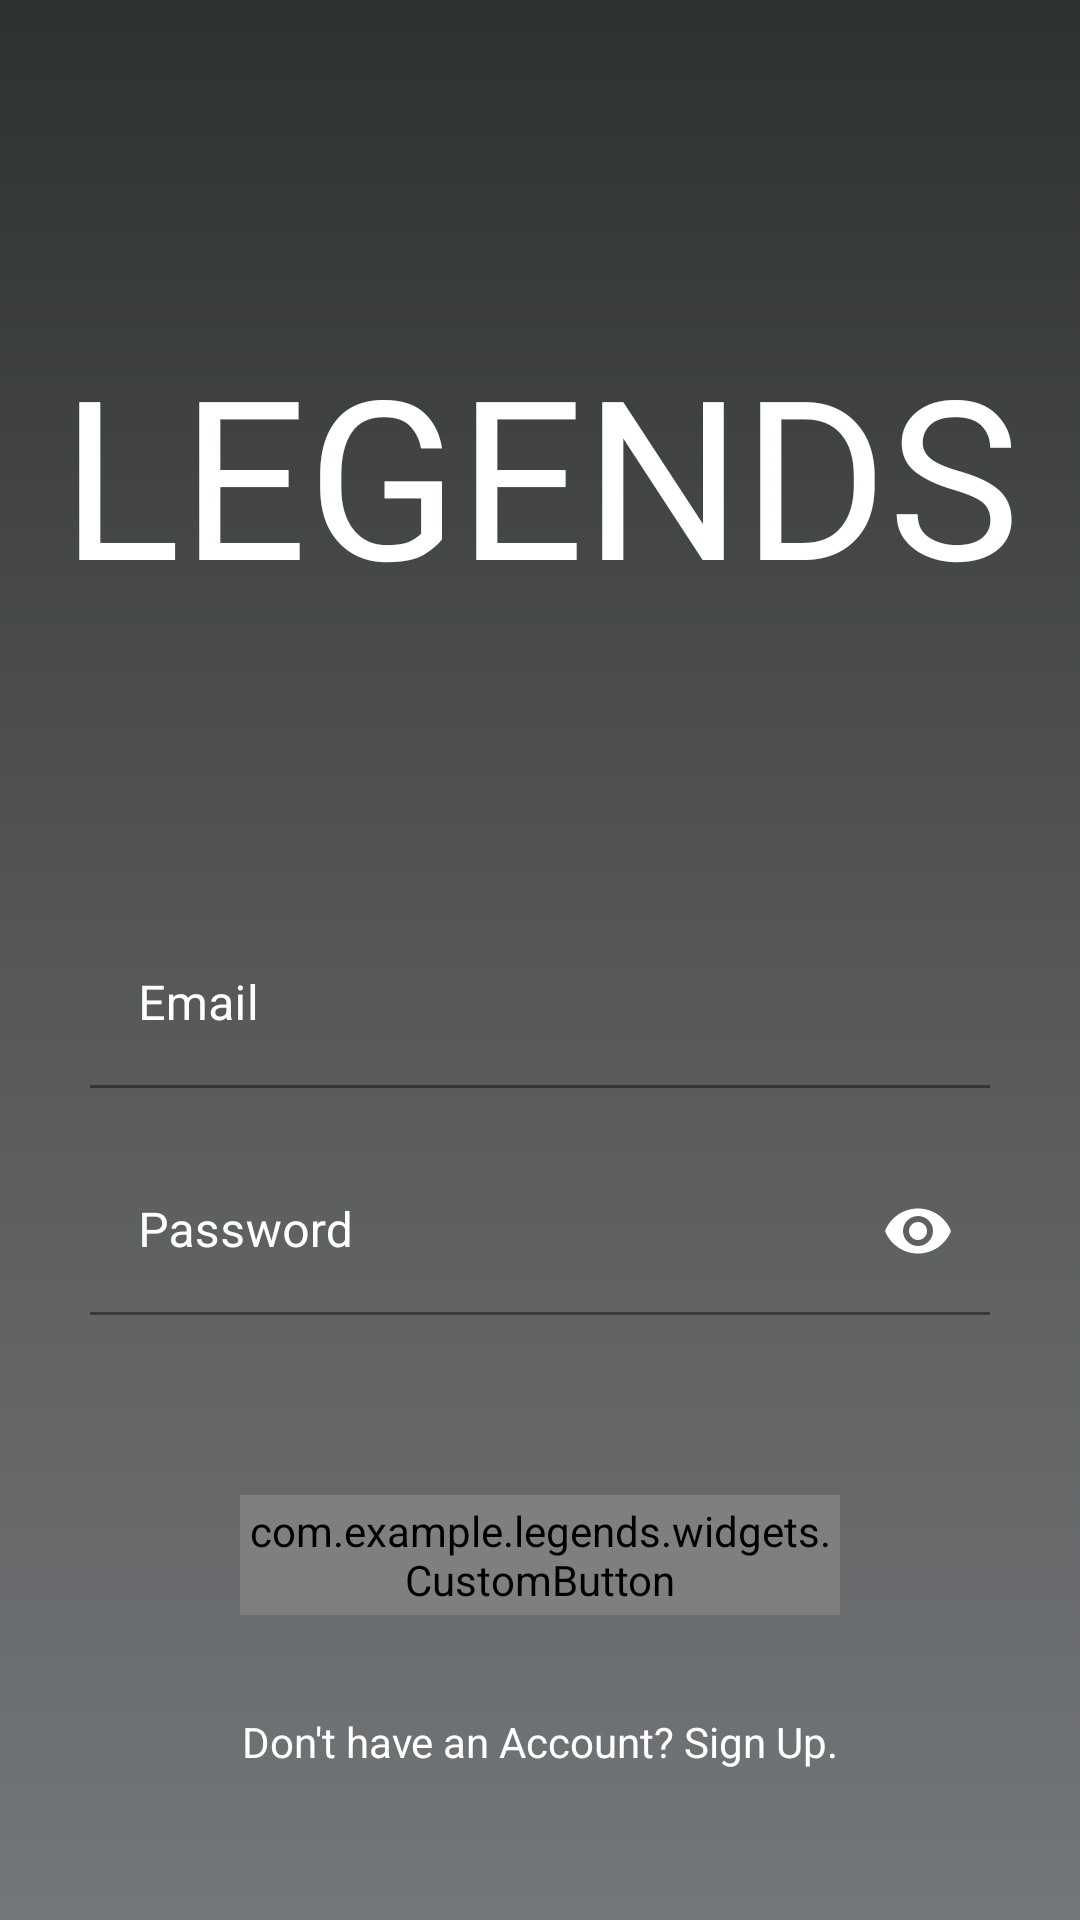

Here is an Android app screen rendered from its layout file. Give the layout XML and the strings, colors and styles it references.
<!-- AndroidManifest.xml: application theme Theme.Legends -->
<!-- res/layout/fragment_sign_in.xml -->
<?xml version="1.0" encoding="utf-8"?>
<androidx.constraintlayout.widget.ConstraintLayout xmlns:android="http://schemas.android.com/apk/res/android"
    xmlns:tools="http://schemas.android.com/tools"
    android:layout_width="match_parent"
    android:layout_height="match_parent"
    xmlns:app="http://schemas.android.com/apk/res-auto"
    tools:context=".fragments.SignInFragment"
    android:background="@drawable/gradient_background">

    <TextView
        android:id="@+id/textViewAppLogo"
        android:layout_width="match_parent"
        android:layout_height="wrap_content"
        app:layout_constraintTop_toTopOf="parent"
        app:layout_constraintBottom_toBottomOf="parent"
        app:layout_constraintStart_toStartOf="parent"
        app:layout_constraintEnd_toEndOf="parent"
        android:text="Legends"
        android:textAllCaps="true"
        android:textSize="74sp"
        android:textAlignment="center"
        android:fontFamily="@font/anton_regular"
        android:textColor="@color/white"
        app:layout_constraintVertical_bias=".2"
        />

    <com.google.android.material.textfield.TextInputLayout
        android:id="@+id/textfieldEmail"
        android:layout_width="300dp"
        android:layout_height="wrap_content"
        app:layout_constraintTop_toBottomOf="@id/textViewAppLogo"
        app:layout_constraintBottom_toTopOf="@id/textfieldPassword"
        app:layout_constraintStart_toStartOf="parent"
        app:layout_constraintEnd_toEndOf="parent"
        android:layout_marginTop="100dp"
        android:textColorHint="@color/white"
        app:hintTextColor="@color/white"
        app:boxStrokeColor="@color/white"
        >
        <EditText
            android:id="@+id/editTextEmailField"
            android:layout_width="match_parent"
            android:layout_height="wrap_content"
            android:inputType="textEmailAddress"
            android:hint="Email"
            android:textColor="@color/white"
            android:background="@color/transparent_color"
            />

    </com.google.android.material.textfield.TextInputLayout>



    <com.google.android.material.textfield.TextInputLayout
        android:id="@+id/textfieldPassword"
        android:layout_width="300dp"
        android:layout_height="wrap_content"
        app:layout_constraintTop_toBottomOf="@id/textfieldEmail"
        app:layout_constraintStart_toStartOf="parent"
        app:layout_constraintEnd_toEndOf="parent"
        android:layout_marginTop="20dp"
        app:passwordToggleEnabled="true"
        android:textColorHint="@color/white"
        app:hintTextColor="@color/white"
        app:passwordToggleTint="@color/white"
        app:boxStrokeColor="@color/white">

        <EditText
            android:id="@+id/editTextPasswordField"
            android:layout_width="match_parent"
            android:layout_height="wrap_content"
            android:inputType="textPassword"
            android:hint="Password"
            android:background="@color/transparent_color"
            android:textColor="@color/white"

            />
    </com.google.android.material.textfield.TextInputLayout>

    <com.example.legends.widgets.CustomButton
        android:id="@+id/ButtonSignIn"
        android:layout_width="200dp"
        android:layout_height="40dp"
        app:csb_cornerRadius="300dp"
        app:csb_fillColor="@color/white"
        android:textColor="@color/black"
        android:text="Sign In"
        app:layout_constraintTop_toBottomOf="@id/textfieldPassword"
        app:layout_constraintStart_toStartOf="parent"
        app:layout_constraintEnd_toEndOf="parent"
        android:layout_marginTop="60dp"
        />

    <TextView
        android:id="@+id/textViewSignUp"
        android:layout_width="match_parent"
        android:layout_height="wrap_content"
        android:text="Don't have an Account? Sign Up."
        app:layout_constraintStart_toStartOf="parent"
        app:layout_constraintEnd_toEndOf="parent"
        app:layout_constraintBottom_toBottomOf="parent"
        android:textColor="@color/white"
        android:textAlignment="center"
        android:layout_marginBottom="50dp"
        />


</androidx.constraintlayout.widget.ConstraintLayout>
<!-- resources referenced by this layout -->
<resources>
  <color name="black">#FF000000</color>
  <color name="transparent_color">#00FFFFFF</color>
  <color name="white">#FFFFFFFF</color>
  <!-- drawable gradient_background (drawable) -->
  <?xml version="1.0" encoding="utf-8"?>
  <selector xmlns:android="http://schemas.android.com/apk/res/android">
  
      <item>
          <shape>
              <gradient
                  android:angle="90"
                  android:startColor="#747779"
                  android:centerColor="#555758"
                  android:endColor="#2E3131"
                  android:type="linear"/>
          </shape>
      </item>
  
  </selector>
  <style name="Theme.Legends" parent="Theme.MaterialComponents.DayNight.NoActionBar">
          
          <item name="colorPrimary">@color/white</item>
          <item name="colorPrimaryVariant">@color/end_gradient_color</item>
          <item name="colorOnPrimary">@color/white</item>
          
          <item name="colorSecondary">@color/teal_200</item>
          <item name="colorSecondaryVariant">@color/teal_700</item>
          <item name="colorOnSecondary">@color/black</item>
          
          <item name="android:statusBarColor" tools:targetApi="l">?attr/colorPrimaryVariant</item>
          
      </style>
  <color name="end_gradient_color">#2E3131</color>
  <color name="teal_200">#FF03DAC5</color>
  <color name="teal_700">#FF018786</color>
</resources>
